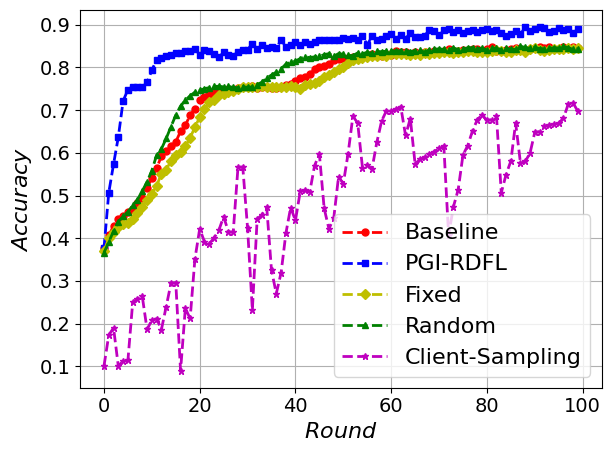

Generate this figure with matplotlib:
import matplotlib.pyplot as plt
import numpy as np
import matplotlib

# 设置全局字体为 Times New Roman
matplotlib.rcParams['font.family'] = 'Times New Roman'
matplotlib.rcParams['font.size'] = 16  # 同时设置字体大小

# 定义轮次
users = range(100)

utility_baseline = [0.376, 0.407, 0.4282, 0.4446, 0.4518, 0.4614, 0.4693, 0.4814, 0.4951, 0.5178, 0.5413, 0.5643, 0.592,
                    0.6037, 0.6155, 0.6255, 0.6504, 0.6644, 0.6884, 0.7034, 0.7234, 0.7312, 0.7366, 0.7402, 0.7421,
                    0.7479, 0.7505, 0.7483, 0.751, 0.7533, 0.7538, 0.7559, 0.7514, 0.7532, 0.754, 0.7508, 0.7521, 0.754,
                    0.7584, 0.7619, 0.7675, 0.7761, 0.7769, 0.7845, 0.7953, 0.8015, 0.8032, 0.808, 0.817, 0.8209,
                    0.8194, 0.821, 0.8252, 0.8211, 0.8239, 0.8286, 0.8325, 0.826, 0.8262, 0.8315, 0.8299, 0.8378,
                    0.8358, 0.8364, 0.8325, 0.836, 0.8343, 0.837, 0.836, 0.8385, 0.8359, 0.8374, 0.8425, 0.8386, 0.8388,
                    0.8415, 0.8417, 0.8433, 0.8426, 0.8393, 0.8437, 0.8478, 0.8381, 0.8394, 0.8414, 0.8422, 0.8447,
                    0.8408, 0.8411, 0.8422, 0.8451, 0.8469, 0.8461, 0.8469, 0.8426, 0.8429, 0.8467, 0.8453, 0.8481,
                    0.846]

utility_pgirdfl = [0.376, 0.5064, 0.5734, 0.6372, 0.7214, 0.7481, 0.755, 0.7541, 0.7536, 0.765, 0.7933, 0.8183, 0.8229,
                   0.826, 0.828, 0.8346, 0.8332, 0.838, 0.8384, 0.8443, 0.8295, 0.8403, 0.8383, 0.8306, 0.824, 0.8352,
                   0.8298, 0.8278, 0.8363, 0.8419, 0.8418, 0.8554, 0.8432, 0.8522, 0.8458, 0.8488, 0.8449, 0.8642,
                   0.8487, 0.8514, 0.8588, 0.8515, 0.8596, 0.8538, 0.8605, 0.8637, 0.8642, 0.8635, 0.8651, 0.8645,
                   0.8678, 0.8673, 0.8684, 0.8632, 0.8745, 0.853, 0.8726, 0.8649, 0.8669, 0.8745, 0.8792, 0.8658,
                   0.8769, 0.8669, 0.8812, 0.8709, 0.8724, 0.8743, 0.8888, 0.8861, 0.8748, 0.8869, 0.8895, 0.8831,
                   0.8865, 0.8796, 0.885, 0.8883, 0.8837, 0.8883, 0.89, 0.8864, 0.8884, 0.8795, 0.8743, 0.8772, 0.8853,
                   0.8777, 0.8943, 0.8855, 0.8903, 0.8936, 0.8921, 0.8831, 0.8847, 0.8927, 0.8875, 0.8911, 0.8806, 0.89]

utility_fixed = [0.3701, 0.3994, 0.4147, 0.4274, 0.4342, 0.4364, 0.4455, 0.4592, 0.4729, 0.4888, 0.5045, 0.5225, 0.5514,
                 0.5609, 0.5806, 0.5947, 0.6027, 0.6153, 0.635, 0.6603, 0.6832, 0.7028, 0.7186, 0.7248, 0.7351, 0.738,
                 0.7417, 0.7459, 0.7501, 0.7542, 0.7534, 0.7538, 0.754, 0.7555, 0.7544, 0.754, 0.755, 0.7542, 0.7551,
                 0.756, 0.755, 0.7503, 0.7589, 0.7618, 0.7636, 0.7691, 0.7774, 0.7816, 0.7902, 0.7972, 0.8021, 0.8094,
                 0.8185, 0.8201, 0.822, 0.8238, 0.8265, 0.8277, 0.8294, 0.8267, 0.8316, 0.8308, 0.8317, 0.8306, 0.8301,
                 0.8309, 0.8291, 0.8343, 0.8324, 0.8343, 0.8337, 0.8355, 0.8361, 0.8327, 0.836, 0.8356, 0.8381, 0.8379,
                 0.8366, 0.8362, 0.8373, 0.8388, 0.8406, 0.8375, 0.8369, 0.8361, 0.8414, 0.8417, 0.837, 0.8431, 0.8445,
                 0.8403, 0.8385, 0.8415, 0.8426, 0.843, 0.8432, 0.8448, 0.8443, 0.8453]

utility_random = [0.3661, 0.3909, 0.4167, 0.439, 0.451, 0.4617, 0.4766, 0.4903, 0.5105, 0.532, 0.5584, 0.5944, 0.6091,
                  0.6336, 0.6613, 0.6881, 0.7097, 0.7231, 0.7337, 0.742, 0.7461, 0.7504, 0.7526, 0.7557, 0.7559, 0.7545,
                  0.7556, 0.753, 0.7529, 0.7547, 0.7535, 0.7544, 0.7598, 0.7655, 0.7749, 0.7823, 0.7889, 0.7966, 0.8078,
                  0.8119, 0.8149, 0.8208, 0.8253, 0.8228, 0.825, 0.8261, 0.8299, 0.8324, 0.8259, 0.8324, 0.831, 0.8283,
                  0.8277, 0.834, 0.8322, 0.8354, 0.8332, 0.8374, 0.8369, 0.8381, 0.8388, 0.8388, 0.8393, 0.8394, 0.8372,
                  0.8392, 0.8415, 0.835, 0.8416, 0.8424, 0.8437, 0.8422, 0.8404, 0.8458, 0.8417, 0.8433, 0.846, 0.8464,
                  0.8438, 0.8451, 0.8408, 0.8455, 0.8444, 0.8419, 0.8449, 0.843, 0.842, 0.8498, 0.8467, 0.8447, 0.8474,
                  0.844, 0.8441, 0.8444, 0.8464, 0.8455, 0.8493, 0.8465, 0.8422, 0.844]

utility_FL_Client_Sampling = [0.1006, 0.1728, 0.19, 0.1, 0.1128, 0.1136, 0.2496, 0.258, 0.2638, 0.1864, 0.208, 0.2114,
                              0.186, 0.24, 0.2944, 0.2958, 0.09, 0.2356, 0.212, 0.3514, 0.4218, 0.3916, 0.387, 0.4008,
                              0.4186, 0.4506, 0.4148, 0.4142, 0.5664, 0.5664, 0.4238, 0.2324, 0.4442, 0.4552, 0.4726,
                              0.3246, 0.2704, 0.3188, 0.4112, 0.4718, 0.4416, 0.5094, 0.5124, 0.5088, 0.5702, 0.597,
                              0.4698, 0.4218, 0.447, 0.5436, 0.528, 0.5982, 0.6854, 0.6702, 0.5656, 0.5712, 0.5626,
                              0.6244, 0.6744, 0.6984, 0.6978, 0.702, 0.708, 0.641, 0.6802, 0.5738, 0.5844, 0.5896,
                              0.597, 0.6028, 0.6104, 0.6158, 0.407, 0.4736, 0.5138, 0.595, 0.617, 0.6518, 0.6776,
                              0.6892, 0.676, 0.6774, 0.6858, 0.5064, 0.549, 0.5806, 0.67, 0.5768, 0.58, 0.5988, 0.648,
                              0.6494, 0.6618, 0.6644, 0.6672, 0.6692, 0.6816, 0.714, 0.7166, 0.6974]

# utility_Oort =

# 绘制数据线
plt.plot(users, utility_baseline, 'r--o', markersize=5, linewidth=2, label='Baseline')
plt.plot(users, utility_pgirdfl, 'b--s', markersize=5, linewidth=2, label='PGI-RDFL')
plt.plot(users, utility_fixed, 'y--D', markersize=5, linewidth=2, label='Fixed')
plt.plot(users, utility_random, 'g--^', markersize=5, linewidth=2, label='Random')
plt.plot(users, utility_FL_Client_Sampling, 'm--*', markersize=5, linewidth=2, label='Client-Sampling')

# 添加图例
plt.legend()

plt.tick_params(axis='x', labelsize=14)
plt.tick_params(axis='y', labelsize=14)

# 设置标题和坐标轴标签
plt.xlabel(r'$Round$')
plt.ylabel(r'$Accuracy$')

# 强制显示完全
plt.tight_layout()

# 显示网格
plt.grid(True)

# 显示图表
plt.show()
